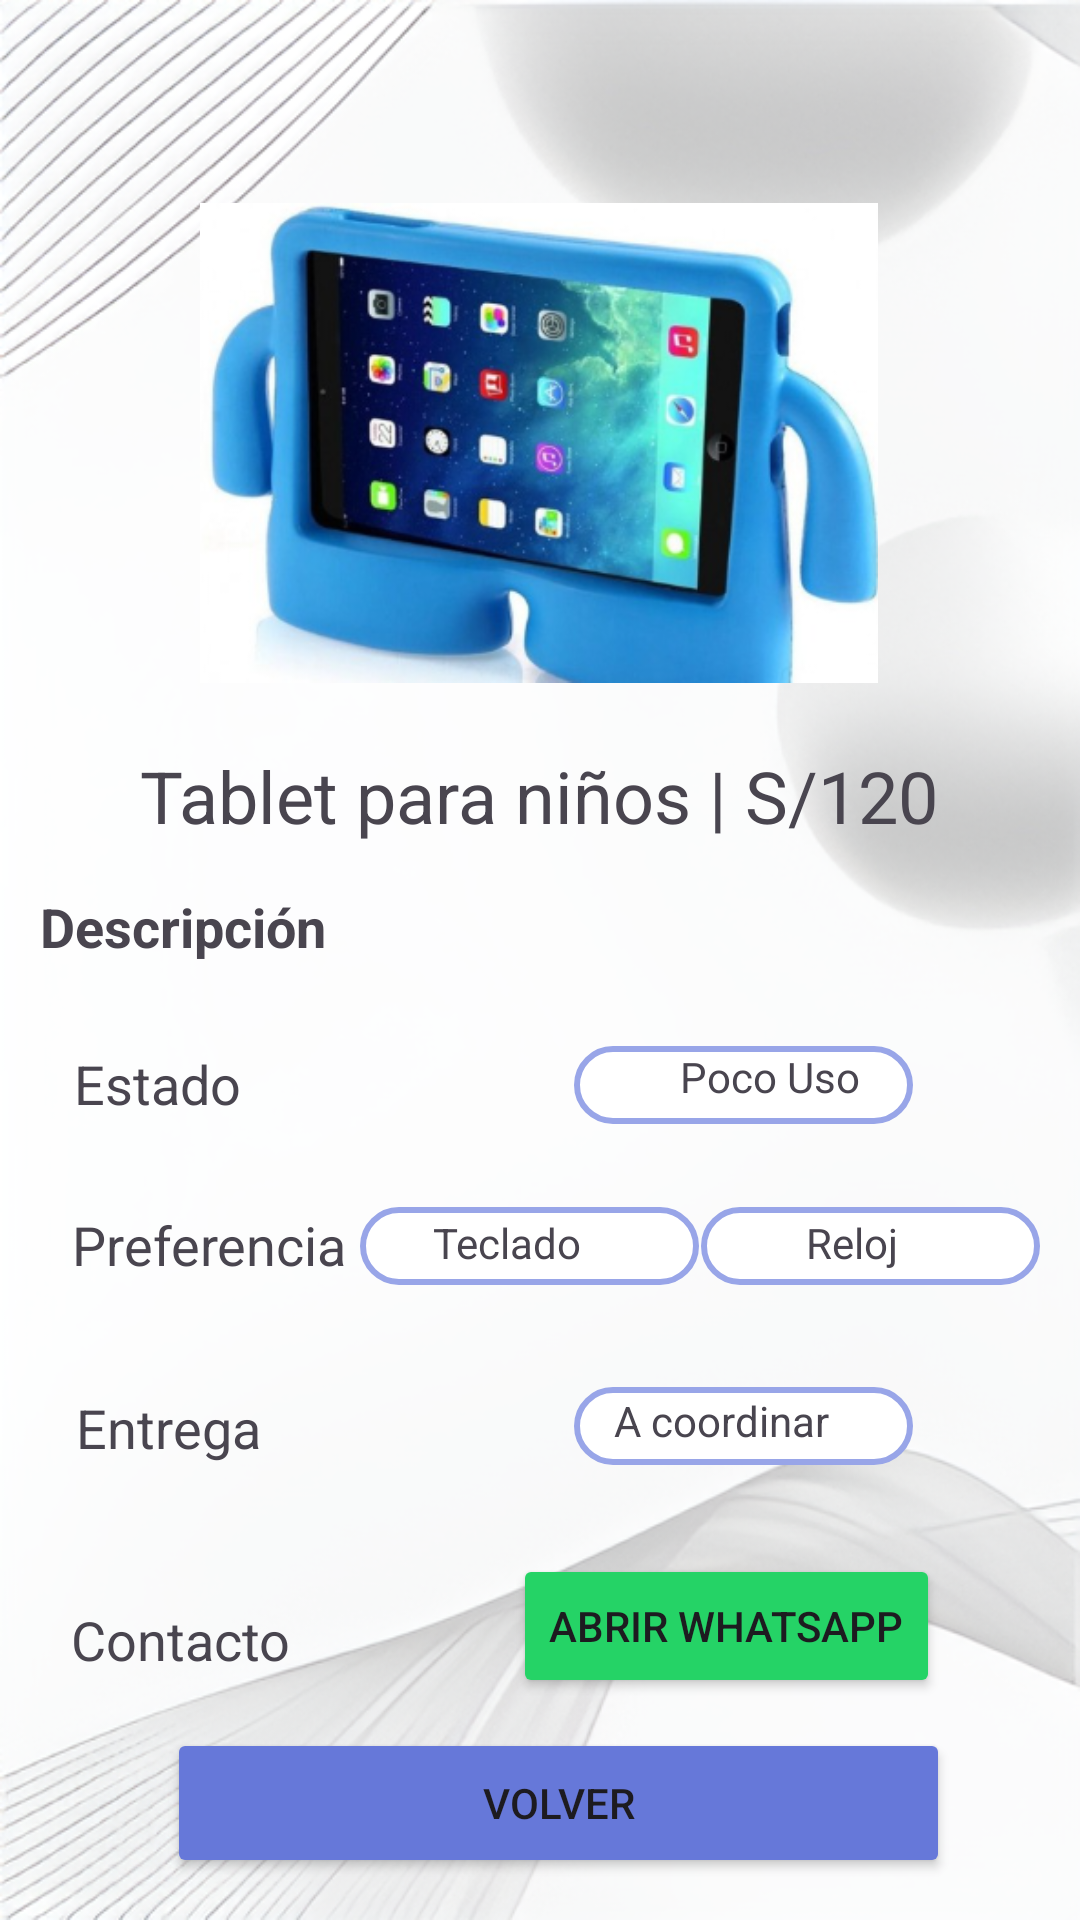

Layout XML and referenced resources for this Android screen:
<!-- AndroidManifest.xml: application theme Theme.ProyectoAyni -->
<!-- res/layout/fragment_tablet.xml -->
<?xml version="1.0" encoding="utf-8"?>
<androidx.constraintlayout.widget.ConstraintLayout xmlns:android="http://schemas.android.com/apk/res/android"
    xmlns:app="http://schemas.android.com/apk/res-auto"
    xmlns:tools="http://schemas.android.com/tools"
    android:layout_width="match_parent"
    android:layout_height="match_parent"
    android:background="@drawable/fondo_mezcla"
    tools:context=".TabletFragment">

    <ImageView

        android:layout_width="226dp"
        android:layout_height="222dp"
        android:src="@drawable/tablet"
        app:layout_constraintBottom_toBottomOf="parent"
        app:layout_constraintEnd_toEndOf="parent"
        app:layout_constraintHorizontal_bias="0.497"
        app:layout_constraintStart_toStartOf="parent"
        app:layout_constraintTop_toTopOf="parent"
        app:layout_constraintVertical_bias="0.088" />

    <TextView
        android:id="@+id/textView3"
        android:layout_width="wrap_content"
        android:layout_height="wrap_content"
        android:text="Tablet para niños | S/120"
        android:textSize="24sp"
        app:layout_constraintBottom_toBottomOf="parent"
        app:layout_constraintEnd_toEndOf="parent"
        app:layout_constraintHorizontal_bias="0.497"
        app:layout_constraintStart_toStartOf="parent"
        app:layout_constraintTop_toTopOf="parent"
        app:layout_constraintVertical_bias="0.41" />

    <TextView
        android:id="@+id/textView4"
        android:layout_width="wrap_content"
        android:layout_height="wrap_content"
        android:text="Descripción"
        android:textSize="18sp"
        android:textStyle="bold"
        app:layout_constraintBottom_toBottomOf="parent"
        app:layout_constraintEnd_toEndOf="parent"
        app:layout_constraintHorizontal_bias="0.05"
        app:layout_constraintStart_toStartOf="parent"
        app:layout_constraintTop_toTopOf="parent"
        app:layout_constraintVertical_bias="0.482" />

    <TextView
        android:id="@+id/textView5"
        android:layout_width="wrap_content"
        android:layout_height="wrap_content"
        android:text="Estado"
        android:textSize="18sp"
        app:layout_constraintBottom_toBottomOf="parent"
        app:layout_constraintEnd_toEndOf="parent"
        app:layout_constraintHorizontal_bias="0.081"
        app:layout_constraintStart_toStartOf="parent"
        app:layout_constraintTop_toTopOf="parent"
        app:layout_constraintVertical_bias="0.567" />

    <TextView
        android:id="@+id/textView7"
        android:layout_width="wrap_content"
        android:layout_height="wrap_content"
        android:text="Preferencia"
        android:textSize="18sp"
        app:layout_constraintBottom_toBottomOf="parent"
        app:layout_constraintEnd_toEndOf="parent"
        app:layout_constraintHorizontal_bias="0.09"
        app:layout_constraintStart_toStartOf="parent"
        app:layout_constraintTop_toTopOf="parent"
        app:layout_constraintVertical_bias="0.654" />

    <TextView
        android:id="@+id/textView8"
        android:layout_width="wrap_content"
        android:layout_height="wrap_content"
        android:text="Entrega"
        android:textSize="18sp"
        app:layout_constraintBottom_toBottomOf="parent"
        app:layout_constraintEnd_toEndOf="parent"
        app:layout_constraintHorizontal_bias="0.085"
        app:layout_constraintStart_toStartOf="parent"
        app:layout_constraintTop_toTopOf="parent"
        app:layout_constraintVertical_bias="0.753" />

    <TextView
        android:id="@+id/textView9"
        android:layout_width="wrap_content"
        android:layout_height="wrap_content"
        android:text="Contacto"
        android:textSize="18sp"
        app:layout_constraintBottom_toBottomOf="parent"
        app:layout_constraintEnd_toEndOf="parent"
        app:layout_constraintHorizontal_bias="0.082"
        app:layout_constraintStart_toStartOf="parent"
        app:layout_constraintTop_toTopOf="parent"
        app:layout_constraintVertical_bias="0.868" />

    <View
        android:id="@+id/view"
        android:layout_width="113dp"
        android:layout_height="26dp"
        android:background="@drawable/border_edt"
        app:layout_constraintBottom_toBottomOf="parent"
        app:layout_constraintEnd_toEndOf="parent"
        app:layout_constraintHorizontal_bias="0.486"
        app:layout_constraintStart_toStartOf="parent"
        app:layout_constraintTop_toTopOf="parent"
        app:layout_constraintVertical_bias="0.655" />

    <View
        android:id="@+id/view2"
        android:layout_width="113dp"
        android:layout_height="26dp"
        android:background="@drawable/border_edt"
        app:layout_constraintBottom_toBottomOf="parent"
        app:layout_constraintEnd_toEndOf="parent"
        app:layout_constraintHorizontal_bias="0.775"
        app:layout_constraintStart_toStartOf="parent"
        app:layout_constraintTop_toTopOf="parent"
        app:layout_constraintVertical_bias="0.568" />

    <View
        android:id="@+id/view3"
        android:layout_width="113dp"
        android:layout_height="26dp"
        android:background="@drawable/border_edt"
        app:layout_constraintBottom_toBottomOf="parent"
        app:layout_constraintEnd_toEndOf="parent"
        app:layout_constraintHorizontal_bias="0.946"
        app:layout_constraintStart_toStartOf="parent"
        app:layout_constraintTop_toTopOf="parent"
        app:layout_constraintVertical_bias="0.655" />

    <View
        android:id="@+id/view4"
        android:layout_width="113dp"
        android:layout_height="26dp"
        android:background="@drawable/border_edt"
        app:layout_constraintBottom_toBottomOf="parent"
        app:layout_constraintEnd_toEndOf="parent"
        app:layout_constraintHorizontal_bias="0.775"
        app:layout_constraintStart_toStartOf="parent"
        app:layout_constraintTop_toTopOf="parent"
        app:layout_constraintVertical_bias="0.753" />

    <TextView
        android:id="@+id/textView6"
        android:layout_width="70dp"
        android:layout_height="23dp"
        android:text="Poco Uso"
        app:layout_constraintBottom_toBottomOf="parent"
        app:layout_constraintEnd_toEndOf="parent"
        app:layout_constraintHorizontal_bias="0.782"
        app:layout_constraintStart_toStartOf="parent"
        app:layout_constraintTop_toTopOf="parent"
        app:layout_constraintVertical_bias="0.566" />

    <TextView
        android:id="@+id/textView11"
        android:layout_width="70dp"
        android:layout_height="23dp"
        android:text="Teclado"
        app:layout_constraintBottom_toBottomOf="parent"
        app:layout_constraintEnd_toEndOf="parent"
        app:layout_constraintHorizontal_bias="0.498"
        app:layout_constraintStart_toStartOf="parent"
        app:layout_constraintTop_toTopOf="parent"
        app:layout_constraintVertical_bias="0.656" />

    <TextView
        android:id="@+id/textView12"
        android:layout_width="70dp"
        android:layout_height="23dp"
        android:text="Reloj"
        app:layout_constraintBottom_toBottomOf="parent"
        app:layout_constraintEnd_toEndOf="parent"
        app:layout_constraintHorizontal_bias="0.926"
        app:layout_constraintStart_toStartOf="parent"
        app:layout_constraintTop_toTopOf="parent"
        app:layout_constraintVertical_bias="0.656" />

    <TextView
        android:id="@+id/textView13"
        android:layout_width="93dp"
        android:layout_height="23dp"
        android:text="A coordinar"
        app:layout_constraintBottom_toBottomOf="parent"
        app:layout_constraintEnd_toEndOf="parent"
        app:layout_constraintHorizontal_bias="0.767"
        app:layout_constraintStart_toStartOf="parent"
        app:layout_constraintTop_toTopOf="parent"
        app:layout_constraintVertical_bias="0.752" />

    <Button
        android:id="@+id/whatsappButton"
        android:layout_width="wrap_content"
        android:layout_height="wrap_content"
        android:backgroundTint="@color/btnwsp"
        android:text="Abrir WhatsApp"
        app:layout_constraintBottom_toBottomOf="parent"
        app:layout_constraintEnd_toEndOf="parent"
        app:layout_constraintHorizontal_bias="0.786"
        app:layout_constraintStart_toStartOf="parent"
        app:layout_constraintTop_toTopOf="parent"
        app:layout_constraintVertical_bias="0.875" />

    <Button
        android:id="@+id/btnVolver"
        android:layout_width="261dp"
        android:layout_height="50dp"
        android:backgroundTint="@color/btnAyni"
        android:text="Volver"
        app:layout_constraintBottom_toBottomOf="parent"
        app:layout_constraintEnd_toEndOf="parent"
        app:layout_constraintHorizontal_bias="0.562"
        app:layout_constraintStart_toStartOf="parent"
        app:layout_constraintTop_toTopOf="parent"
        app:layout_constraintVertical_bias="0.976" />

</androidx.constraintlayout.widget.ConstraintLayout>
<!-- resources referenced by this layout -->
<resources>
  <color name="btnAyni">#6678D9</color>
  <color name="btnwsp">#25D366</color>
  <!-- drawable border_edt (drawable) -->
  <?xml version="1.0" encoding="utf-8"?>
  <layer-list xmlns:android="http://schemas.android.com/apk/res/android">
      <item>
          <shape android:shape="rectangle">
              <solid android:color="#fff" /> 
              <stroke
                  android:width="2dp"
                  android:color="#98A5E8" />
              <corners android:radius="200dp" /> 
          </shape>
      </item>
  </layer-list>
  <!-- drawable fondo_mezcla: png bitmap (drawable, 263327 bytes) -->
  <!-- drawable tablet: png bitmap (drawable, 162479 bytes) -->
  <style name="Theme.ProyectoAyni" parent="Base.Theme.ProyectoAyni" />
  <style name="Base.Theme.ProyectoAyni" parent="Theme.Material3.DayNight.NoActionBar">
          
          
      </style>
</resources>
